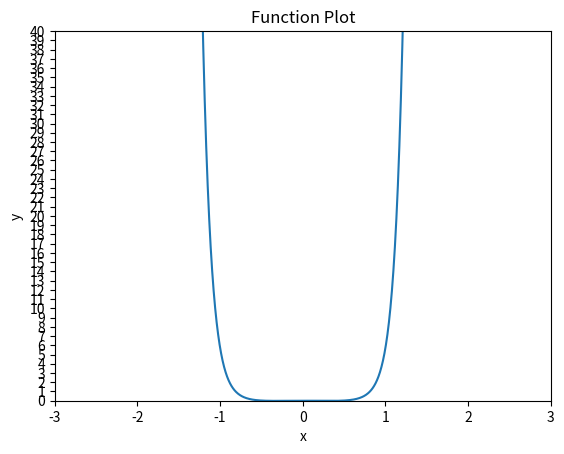

Write the Python code that produced this figure.
import matplotlib.pyplot as plt
import numpy as np

def plot_function(min_x, max_x, min_y, max_y, func):
    x = np.linspace(min_x, max_x, 1000)
    y = func(x)

    fig, ax = plt.subplots()
    ax.plot(x, y)
    ax.set_xlabel('x')
    ax.set_ylabel('y')
    ax.set_title('Function Plot')
    ax.set_xticks(np.arange(min_x, max_x+1, 1))
    ax.set_yticks(np.arange(min_y, max_y+1, 1))
    ax.set_xlim(min_x, max_x)
    ax.set_ylim(min_y, max_y)
    plt.show()


def func(x, r=-2, a=1, b=1, c=1, d=1, e=1, f=1):
    return (x**2 / (r * (1 + np.sqrt(1 - (x**2 / r**2)))) + a*x**4 + b*x**6 + c*x**8 + d*x**10 + e*x**12 + f*x**14)

plot_function(-3, 3, 0, 40, func)